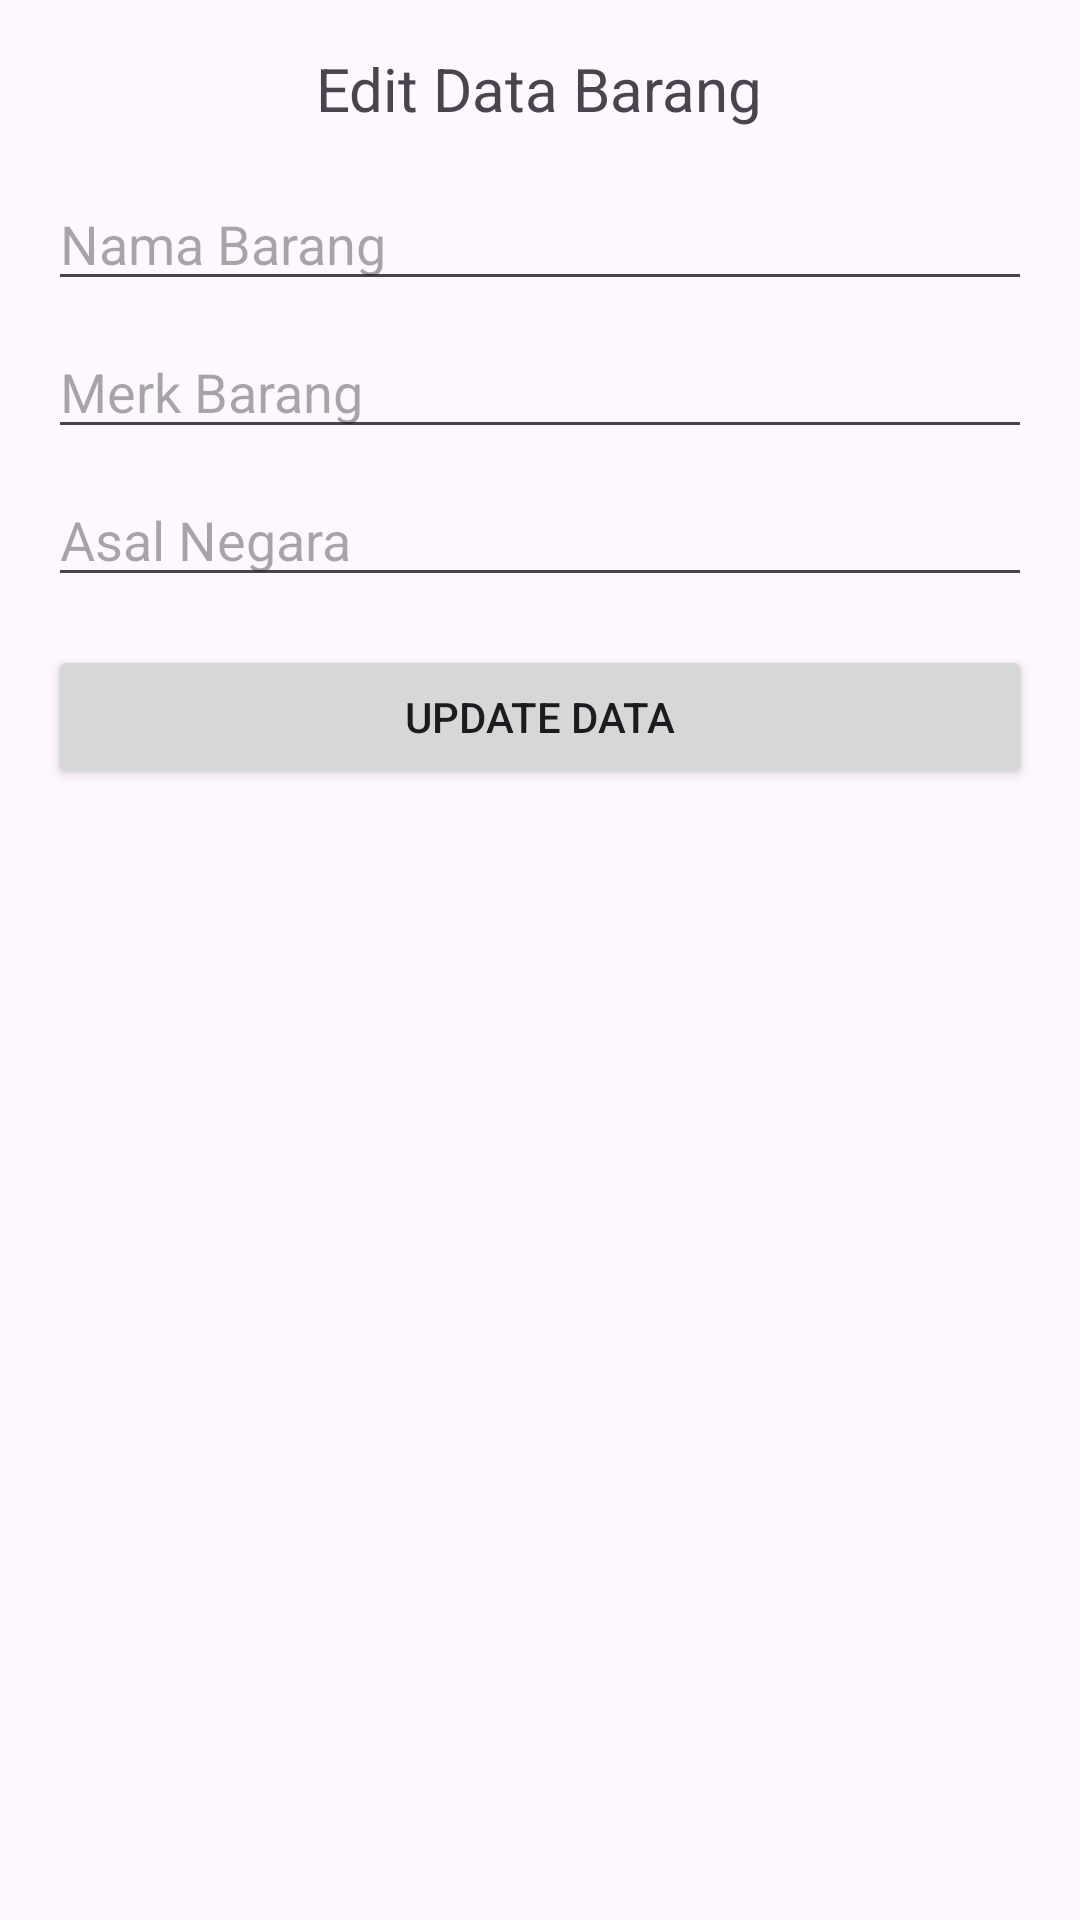

This screen was rendered from an Android layout file. Write that file and the resources it references.
<!-- AndroidManifest.xml: application theme Theme.CRUDDBSQLite -->
<!-- res/layout/activity_edit_data.xml -->
<?xml version="1.0" encoding="utf-8"?>
<LinearLayout xmlns:android="http://schemas.android.com/apk/res/android"
    xmlns:tools="http://schemas.android.com/tools"
    android:layout_width="match_parent"
    android:layout_height="match_parent"
    android:orientation="vertical"
    android:padding="16dp"
    tools:context=".EditData">

    <TextView
        android:layout_width="wrap_content"
        android:layout_height="wrap_content"
        android:text="Edit Data Barang"
        android:textSize="20sp"
        android:layout_gravity="center_horizontal"
        android:layout_marginBottom="16dp"/>

    <EditText
        android:id="@+id/et_nama"
        android:layout_width="match_parent"
        android:layout_height="wrap_content"
        android:hint="Nama Barang"
        android:layout_marginBottom="8dp"/>

    <EditText
        android:id="@+id/et_merk"
        android:layout_width="match_parent"
        android:layout_height="wrap_content"
        android:hint="Merk Barang"
        android:layout_marginBottom="8dp"/>

    <EditText
        android:id="@+id/et_asal"
        android:layout_width="match_parent"
        android:layout_height="wrap_content"
        android:hint="Asal Negara"
        android:layout_marginBottom="16dp"/>

    <Button
        android:id="@+id/btn_update"
        android:layout_width="match_parent"
        android:layout_height="wrap_content"
        android:text="Update Data"/>

</LinearLayout>
<!-- resources referenced by this layout -->
<resources>
  <style name="Theme.CRUDDBSQLite" parent="Base.Theme.CRUDDBSQLite" />
  <style name="Base.Theme.CRUDDBSQLite" parent="Theme.Material3.DayNight.NoActionBar">
          
          
      </style>
</resources>
